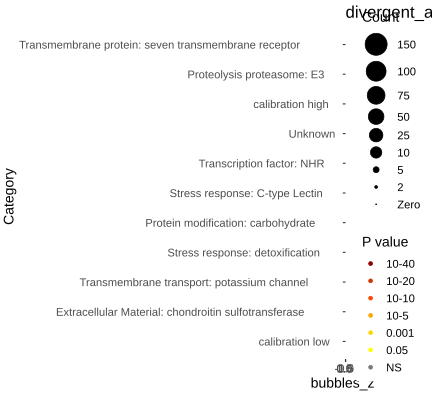

Source data for this figure (header and first rows):
Category, RGS, AC, PValue, Bonferroni
Transmembrane protein: seven transmembra…, 802, 1461, 1.20127851518427e-146, 2.17431411248353e-144
Proteolysis proteasome: E3, 317, 598, 1.8900905690112e-59, 3.42106392991027e-57
Unknown, 1927, 8160, 4.08357466302069e-48, 7.39127014006745e-46
Transcription factor: NHR, 145, 259, 1.6907042238536e-30, 3.06017464517502e-28
Stress response: C-type Lectin, 124, 257, 3.85391368409682e-22, 6.97558376821524e-20
Protein modification: carbohydrate, 54, 127, 4.32732684838161e-09, 7.83246159557071e-07
Stress response: detoxification, 56, 151, 9.79862066261843e-08, 1.77355033993394e-05
Transmembrane transport: potassium chann…, 43, 121, 6.5124870995226e-06, 0.001179
Extracellular Material: chondroitin sulf…, 17, 27, 2.16633052481431e-05, 0.003921
